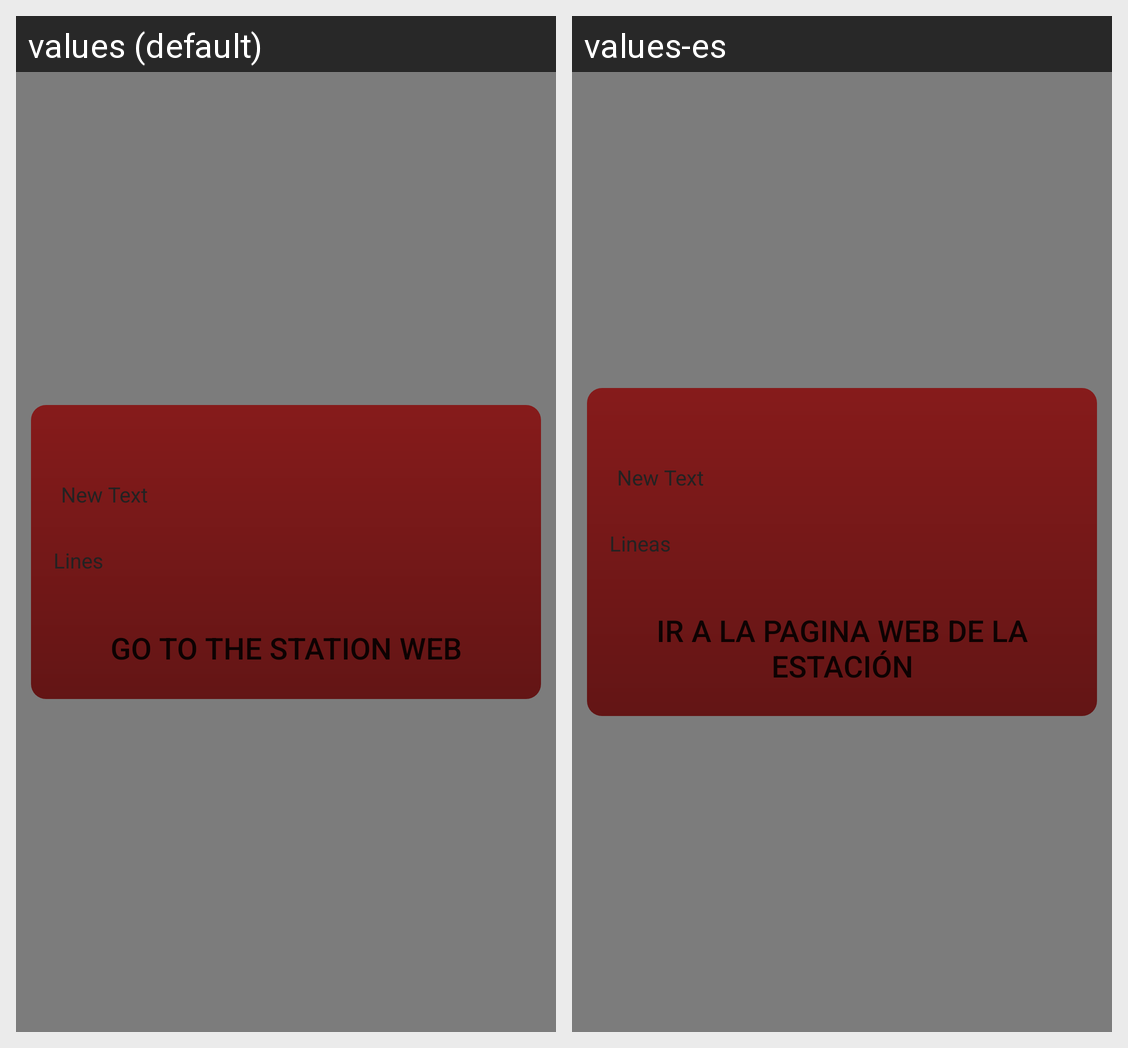

This grid shows one Android layout under two languages. Give, for every string resource on the screen, its name, the default text and each shown locale's text.
Android screen res/layout/layout_info_metro.xml rendered under 2 locales, left to right: values (default), values-es. Device: Nexus 5 (rendered at 1080×1920; each locale shown at half size, 540×960, under a caption strip naming it); theme AppTheme.
Strings drawn on this screen, with the default value and each locale's value (text and hints the layout hard-codes, and strings that could not be matched under every locale, appear in the picture but are not listed):

lineas
  values: Lines
  values-es: Lineas

informaciononline
  values: Go to the station web
  values-es: Ir a la pagina web de la estación
